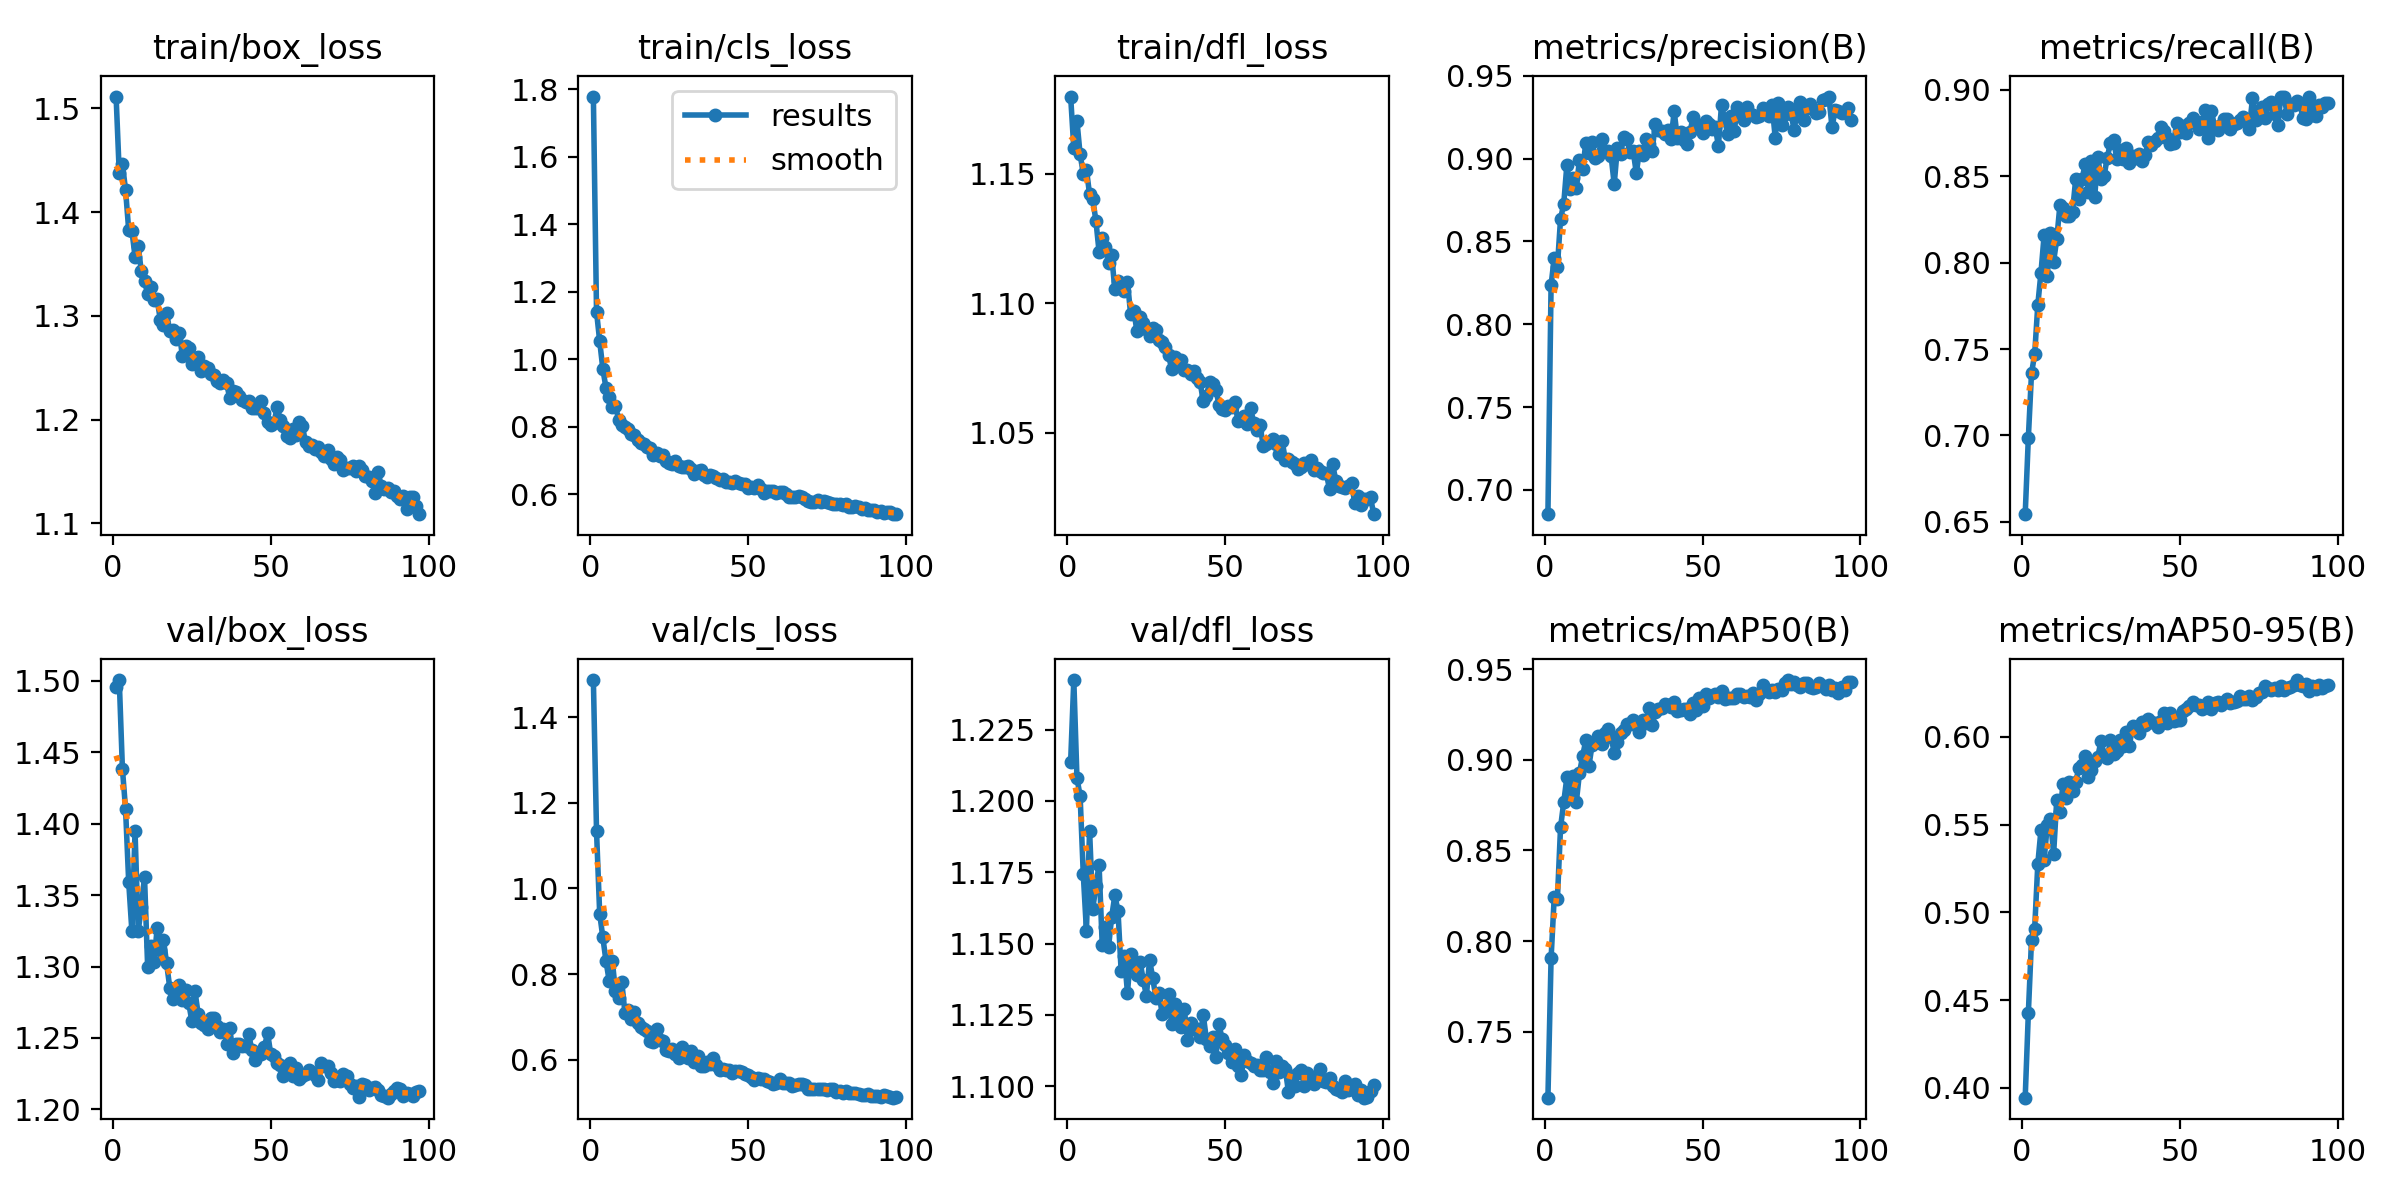

Data behind this chart, as committed beside it:
epoch, time, train/box_loss, train/cls_loss, train/dfl_loss, metrics/precision(B), metrics/recall(B), metrics/mAP50(B), metrics/mAP50-95(B), val/box_loss, val/cls_loss, val/dfl_loss, lr/pg0, lr/pg1, lr/pg2
1, 34.57, 1.511, 1.778, 1.18, 0.6854, 0.6545, 0.7137, 0.3944, 1.495, 1.486, 1.214, 0.0005534, 0.0005534, 0.0005534
2, 66.32, 1.437, 1.141, 1.16, 0.8236, 0.6988, 0.7905, 0.4427, 1.501, 1.134, 1.242, 0.001102, 0.001102, 0.001102
3, 97.61, 1.446, 1.053, 1.17, 0.8402, 0.736, 0.8244, 0.4844, 1.439, 0.941, 1.208, 0.001643, 0.001643, 0.001643
4, 128.8, 1.421, 0.9709, 1.157, 0.8347, 0.7469, 0.8231, 0.4907, 1.41, 0.8856, 1.202, 0.001634, 0.001634, 0.001634
5, 160.4, 1.382, 0.9145, 1.15, 0.8636, 0.7757, 0.8627, 0.5277, 1.359, 0.8304, 1.174, 0.001623, 0.001623, 0.001623
6, 191.2, 1.382, 0.8875, 1.152, 0.8725, 0.7942, 0.8765, 0.547, 1.325, 0.7847, 1.155, 0.001612, 0.001612, 0.001612
7, 222.4, 1.357, 0.8576, 1.142, 0.8961, 0.8159, 0.8903, 0.53, 1.395, 0.8305, 1.19, 0.001601, 0.001601, 0.001601
8, 253.4, 1.367, 0.8607, 1.14, 0.8816, 0.7924, 0.8826, 0.5497, 1.325, 0.7596, 1.162, 0.00159, 0.00159, 0.00159
9, 284.2, 1.343, 0.8205, 1.132, 0.8884, 0.8173, 0.8911, 0.553, 1.342, 0.7452, 1.17, 0.001579, 0.001579, 0.001579
10, 315.2, 1.334, 0.8056, 1.12, 0.8824, 0.8006, 0.8768, 0.5333, 1.363, 0.7822, 1.178, 0.001568, 0.001568, 0.001568
11, 346.8, 1.321, 0.7985, 1.125, 0.8992, 0.8136, 0.8928, 0.5643, 1.299, 0.7092, 1.15, 0.001557, 0.001557, 0.001557
12, 378.1, 1.328, 0.7932, 1.122, 0.8935, 0.8333, 0.9021, 0.5571, 1.315, 0.7164, 1.156, 0.001546, 0.001546, 0.001546
13, 409.1, 1.316, 0.7768, 1.115, 0.9094, 0.8316, 0.9107, 0.5732, 1.303, 0.6946, 1.149, 0.001535, 0.001535, 0.001535
14, 439.8, 1.316, 0.7757, 1.118, 0.9036, 0.8271, 0.8967, 0.5651, 1.327, 0.7107, 1.159, 0.001524, 0.001524, 0.001524
15, 470.4, 1.296, 0.7614, 1.105, 0.9102, 0.8267, 0.9083, 0.5744, 1.312, 0.6856, 1.167, 0.001513, 0.001513, 0.001513
16, 500.9, 1.291, 0.7517, 1.109, 0.9001, 0.8294, 0.9096, 0.5693, 1.319, 0.6764, 1.161, 0.001502, 0.001502, 0.001502
17, 531.5, 1.302, 0.7486, 1.107, 0.9016, 0.8484, 0.9129, 0.5743, 1.302, 0.6718, 1.14, 0.001491, 0.001491, 0.001491
18, 562.2, 1.286, 0.7397, 1.105, 0.9121, 0.8366, 0.9089, 0.5822, 1.285, 0.6662, 1.146, 0.00148, 0.00148, 0.00148
19, 592.6, 1.286, 0.7363, 1.108, 0.9044, 0.8484, 0.9149, 0.5842, 1.277, 0.6438, 1.133, 0.001469, 0.001469, 0.001469
20, 623.2, 1.278, 0.7172, 1.096, 0.9047, 0.8568, 0.917, 0.5892, 1.282, 0.642, 1.146, 0.001458, 0.001458, 0.001458
21, 654.3, 1.284, 0.7211, 1.097, 0.9018, 0.841, 0.9128, 0.5771, 1.287, 0.6717, 1.143, 0.001447, 0.001447, 0.001447
22, 685.5, 1.261, 0.7119, 1.089, 0.8846, 0.8585, 0.9039, 0.5811, 1.277, 0.6462, 1.139, 0.001436, 0.001436, 0.001436
23, 716.6, 1.271, 0.7152, 1.095, 0.9065, 0.8377, 0.9099, 0.586, 1.284, 0.6435, 1.144, 0.001425, 0.001425, 0.001425
24, 748, 1.269, 0.6987, 1.092, 0.9025, 0.861, 0.9145, 0.5887, 1.275, 0.6223, 1.137, 0.001414, 0.001414, 0.001414
25, 778.8, 1.254, 0.6913, 1.09, 0.913, 0.8485, 0.9163, 0.5975, 1.262, 0.621, 1.132, 0.001403, 0.001403, 0.001403
26, 810.1, 1.259, 0.6904, 1.087, 0.9121, 0.8503, 0.9198, 0.5897, 1.283, 0.6241, 1.144, 0.001392, 0.001392, 0.001392
27, 840.9, 1.261, 0.6992, 1.09, 0.9037, 0.8607, 0.9199, 0.5876, 1.267, 0.6144, 1.138, 0.001381, 0.001381, 0.001381
28, 871.5, 1.247, 0.6848, 1.09, 0.9046, 0.8692, 0.9217, 0.5979, 1.26, 0.6033, 1.131, 0.00137, 0.00137, 0.00137
29, 902.5, 1.252, 0.6802, 1.086, 0.8913, 0.8709, 0.9193, 0.5902, 1.259, 0.6305, 1.133, 0.001359, 0.001359, 0.001359
30, 933.5, 1.25, 0.6813, 1.085, 0.9046, 0.8601, 0.9155, 0.5918, 1.256, 0.6175, 1.125, 0.001348, 0.001348, 0.001348
31, 964, 1.244, 0.6823, 1.083, 0.9024, 0.8653, 0.9221, 0.598, 1.264, 0.6049, 1.126, 0.001337, 0.001337, 0.001337
32, 994.9, 1.243, 0.6735, 1.08, 0.912, 0.8598, 0.9202, 0.5945, 1.264, 0.6194, 1.132, 0.001326, 0.001326, 0.001326
33, 1025, 1.238, 0.6607, 1.074, 0.9088, 0.8662, 0.9286, 0.6028, 1.258, 0.5954, 1.122, 0.001315, 0.001315, 0.001315
34, 1056, 1.235, 0.6689, 1.079, 0.9045, 0.8576, 0.9192, 0.5946, 1.254, 0.6091, 1.129, 0.001304, 0.001304, 0.001304
35, 1086, 1.238, 0.6719, 1.077, 0.9209, 0.8617, 0.9263, 0.6061, 1.256, 0.5852, 1.125, 0.001293, 0.001293, 0.001293
36, 1117, 1.235, 0.658, 1.078, 0.9173, 0.8606, 0.9281, 0.6049, 1.246, 0.5854, 1.121, 0.001282, 0.001282, 0.001282
37, 1147, 1.221, 0.6516, 1.074, 0.9163, 0.8628, 0.9285, 0.6023, 1.257, 0.5954, 1.127, 0.001271, 0.001271, 0.001271
38, 1178, 1.228, 0.6581, 1.074, 0.9149, 0.8588, 0.9305, 0.6085, 1.24, 0.5892, 1.116, 0.00126, 0.00126, 0.00126
39, 1208, 1.227, 0.6522, 1.073, 0.9173, 0.862, 0.9305, 0.6066, 1.246, 0.6039, 1.122, 0.001249, 0.001249, 0.001249
40, 1238, 1.222, 0.6468, 1.074, 0.9117, 0.8697, 0.9291, 0.6099, 1.245, 0.5874, 1.12, 0.001238, 0.001238, 0.001238
41, 1269, 1.219, 0.642, 1.071, 0.9285, 0.868, 0.932, 0.6087, 1.245, 0.5759, 1.12, 0.001227, 0.001227, 0.001227
42, 1299, 1.217, 0.645, 1.07, 0.9123, 0.8701, 0.9271, 0.608, 1.244, 0.5775, 1.117, 0.001216, 0.001216, 0.001216
43, 1330, 1.218, 0.6358, 1.062, 0.9161, 0.8721, 0.9275, 0.6056, 1.253, 0.576, 1.125, 0.001205, 0.001205, 0.001205
44, 1360, 1.211, 0.6361, 1.064, 0.9109, 0.8784, 0.9282, 0.6089, 1.241, 0.5764, 1.117, 0.001194, 0.001194, 0.001194
45, 1390, 1.211, 0.6323, 1.069, 0.9088, 0.8762, 0.9283, 0.6134, 1.234, 0.5696, 1.114, 0.001183, 0.001183, 0.001183
46, 1421, 1.211, 0.6379, 1.069, 0.916, 0.8723, 0.9253, 0.6079, 1.239, 0.5744, 1.117, 0.001172, 0.001172, 0.001172
47, 1451, 1.218, 0.6328, 1.067, 0.9251, 0.8685, 0.9314, 0.6137, 1.239, 0.5748, 1.11, 0.001161, 0.001161, 0.001161
48, 1482, 1.207, 0.6304, 1.061, 0.921, 0.8693, 0.9277, 0.6088, 1.244, 0.5716, 1.122, 0.00115, 0.00115, 0.00115
49, 1512, 1.198, 0.6301, 1.059, 0.9182, 0.8807, 0.9339, 0.6096, 1.253, 0.5662, 1.116, 0.001139, 0.001139, 0.001139
50, 1542, 1.195, 0.6172, 1.059, 0.9157, 0.8757, 0.9295, 0.6094, 1.238, 0.5647, 1.115, 0.001128, 0.001128, 0.001128
51, 1573, 1.196, 0.6219, 1.061, 0.9229, 0.8791, 0.9364, 0.6145, 1.237, 0.5608, 1.112, 0.001117, 0.001117, 0.001117
52, 1603, 1.212, 0.6191, 1.06, 0.9208, 0.8752, 0.934, 0.6156, 1.233, 0.5533, 1.108, 0.001106, 0.001106, 0.001106
53, 1634, 1.2, 0.6285, 1.062, 0.9179, 0.8806, 0.9351, 0.6176, 1.231, 0.5569, 1.113, 0.001095, 0.001095, 0.001095
54, 1664, 1.194, 0.6151, 1.054, 0.9191, 0.8835, 0.9363, 0.6199, 1.223, 0.5555, 1.107, 0.001084, 0.001084, 0.001084
55, 1694, 1.184, 0.6045, 1.055, 0.9077, 0.8808, 0.9348, 0.6179, 1.23, 0.5562, 1.104, 0.001073, 0.001073, 0.001073
56, 1725, 1.182, 0.6107, 1.057, 0.9326, 0.8775, 0.9379, 0.618, 1.232, 0.5512, 1.111, 0.001062, 0.001062, 0.001062
57, 1755, 1.191, 0.6104, 1.053, 0.9231, 0.8813, 0.9334, 0.6159, 1.223, 0.5483, 1.109, 0.001051, 0.001051, 0.001051
58, 1786, 1.185, 0.6098, 1.059, 0.9146, 0.8882, 0.934, 0.6167, 1.229, 0.5444, 1.108, 0.00104, 0.00104, 0.00104
59, 1816, 1.197, 0.6047, 1.054, 0.9256, 0.8719, 0.9341, 0.6198, 1.221, 0.5465, 1.107, 0.001029, 0.001029, 0.001029
60, 1846, 1.194, 0.6075, 1.051, 0.9163, 0.8875, 0.9339, 0.6156, 1.224, 0.5548, 1.107, 0.001018, 0.001018, 0.001018
... 37 more rows
